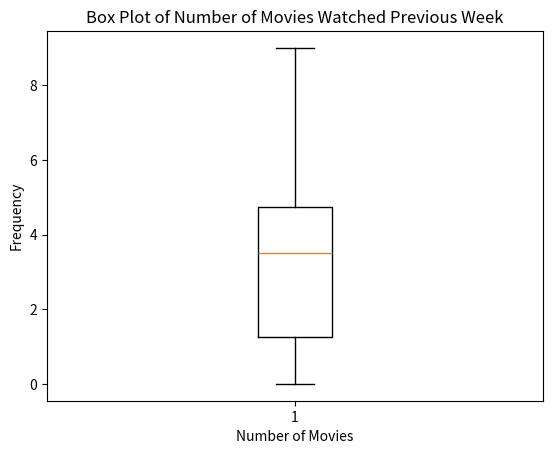

Write the Python code that produced this figure.
import matplotlib.pyplot as plt

# Data
movies_watched = [0, 5, 1, 9, 2, 6, 3, 4, 4, 1]

# Create box plot
plt.boxplot(movies_watched)

# Add labels and title
plt.title('Box Plot of Number of Movies Watched Previous Week')
plt.xlabel('Number of Movies')
plt.ylabel('Frequency')

# Display the plot
plt.show()
